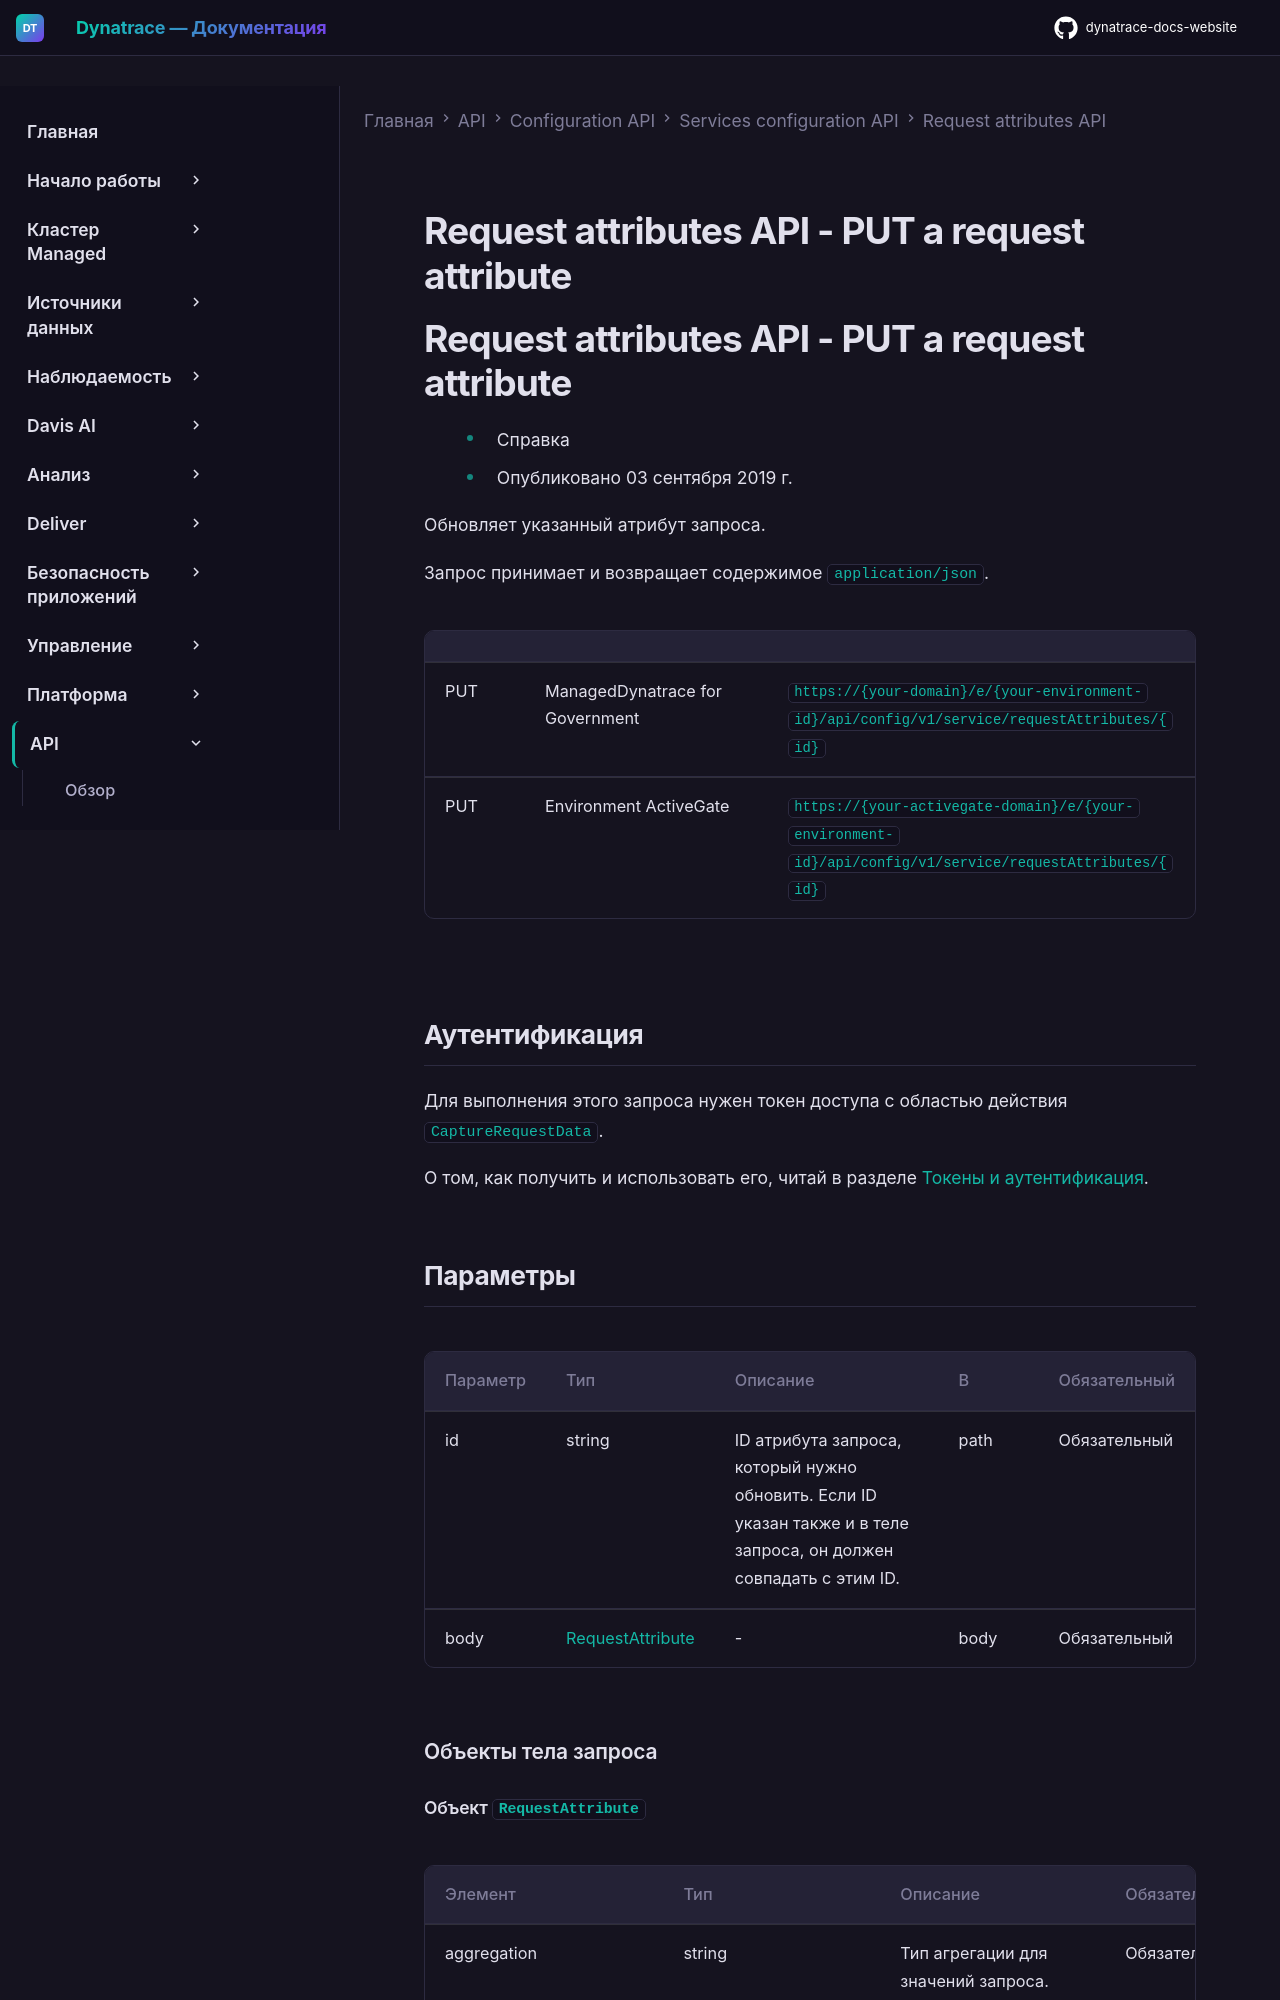

repository: Yerkebulan-Ardabayev/dynatrace-docs-website · page: managed-ru/dynatrace-api/configuration-api/service-api/request-attributes-api/put-request-attribute/index.html · generator: mkdocs

---
title: Request attributes API - PUT a request attribute
source: https://docs.dynatrace.com/managed/dynatrace-api/configuration-api/service-api/request-attributes-api/put-request-attribute
---

# Request attributes API - PUT a request attribute

# Request attributes API - PUT a request attribute

* Справка
* Опубликовано 03 сентября 2019 г.

Обновляет указанный атрибут запроса.

Запрос принимает и возвращает содержимое `application/json`.

|  |  |  |
| --- | --- | --- |
| PUT | ManagedDynatrace for Government | `https://{your-domain}/e/{your-environment-id}/api/config/v1/service/requestAttributes/{id}` |
| PUT | Environment ActiveGate | `https://{your-activegate-domain}/e/{your-environment-id}/api/config/v1/service/requestAttributes/{id}` |

## Аутентификация

Для выполнения этого запроса нужен токен доступа с областью действия `CaptureRequestData`.

О том, как получить и использовать его, читай в разделе [Токены и аутентификация](/managed/discover-dynatrace/references/dynatrace-api/basics/dynatrace-api-authentication).

## Параметры

| Параметр | Тип | Описание | В | Обязательный |
| --- | --- | --- | --- | --- |
| id | string | ID атрибута запроса, который нужно обновить.  Если ID указан также и в теле запроса, он должен совпадать с этим ID. | path | Обязательный |
| body | [RequestAttribute](#openapi-definition-RequestAttribute) | - | body | Обязательный |
